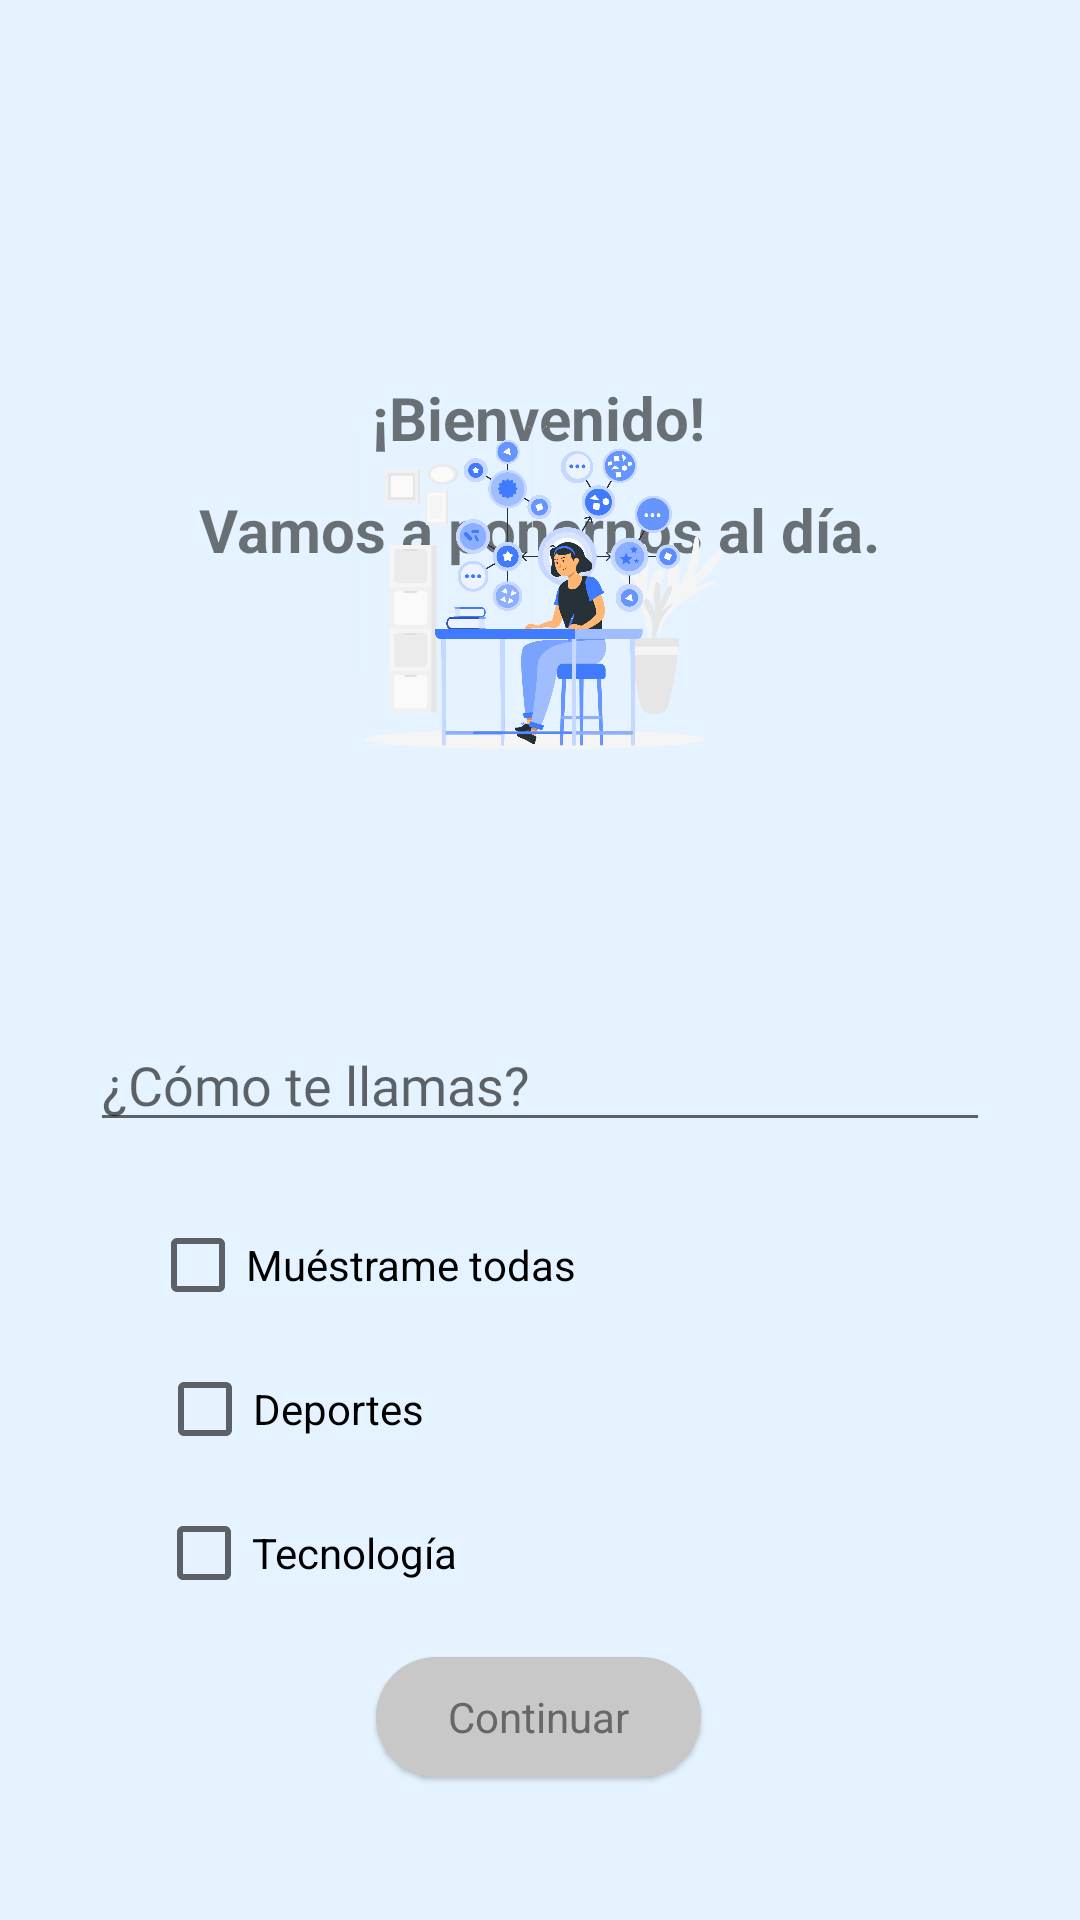

Layout XML and referenced resources for this Android screen:
<!-- AndroidManifest.xml: application theme Theme.Actividad2U2 -->
<!-- res/layout/fragment_welcome.xml -->
<?xml version="1.0" encoding="utf-8"?>
<androidx.constraintlayout.widget.ConstraintLayout xmlns:android="http://schemas.android.com/apk/res/android"
    xmlns:app="http://schemas.android.com/apk/res-auto"
    xmlns:tools="http://schemas.android.com/tools"
    android:id="@+id/cons1"
    android:layout_width="match_parent"
    android:layout_height="match_parent"
    android:background="@color/bluepastelPalette2"
    android:orientation="vertical"
    tools:context=".WelcomeFragment">

    <TextView
        android:id="@+id/textFrag"
        android:layout_width="wrap_content"
        android:layout_height="wrap_content"
        android:text="@string/text_inicial"
        android:textSize="20sp"
        android:textStyle="bold"
        app:layout_constraintBottom_toBottomOf="parent"
        app:layout_constraintEnd_toEndOf="parent"
        app:layout_constraintHorizontal_bias="0.498"
        app:layout_constraintStart_toStartOf="parent"
        app:layout_constraintTop_toTopOf="parent"
        app:layout_constraintVertical_bias="0.205">

    </TextView>


    <TextView
        android:id="@+id/textFrag2"
        android:layout_width="wrap_content"
        android:layout_height="wrap_content"
        android:text="@string/text_inicial2"
        android:textSize="20sp"
        android:textStyle="bold"
        app:layout_constraintBottom_toBottomOf="parent"
        app:layout_constraintEnd_toEndOf="parent"
        app:layout_constraintHorizontal_bias="0.498"
        app:layout_constraintStart_toStartOf="parent"
        app:layout_constraintTop_toTopOf="parent"
        app:layout_constraintVertical_bias="0.266">

    </TextView>

    <ImageView
        android:id="@+id/image1"
        android:layout_width="228dp"
        android:layout_height="146dp"
        android:layout_marginBottom="368dp"
        android:contentDescription="TODO"
        android:cropToPadding="false"
        app:layout_constraintBottom_toBottomOf="parent"
        app:layout_constraintEnd_toEndOf="parent"
        app:layout_constraintHorizontal_bias="0.497"
        app:layout_constraintStart_toStartOf="parent"
        app:srcCompat="@drawable/corporate1" />

    <com.google.android.material.button.MaterialButton
        android:id="@+id/but1"
        style="@style/Widget.Material3.Button.ElevatedButton"
        android:layout_width="wrap_content"
        android:layout_height="wrap_content"
        android:text="@string/pulsarboton"
        android:textAppearance="@style/TextAppearance.AppCompat.Body1"
        android:textColor="#676767"
        app:backgroundTint="#C8C8C8"
        app:icon="@drawable/pressbutton"
        app:layout_constraintBottom_toBottomOf="parent"
        app:layout_constraintEnd_toEndOf="parent"
        app:layout_constraintHorizontal_bias="0.498"
        app:layout_constraintStart_toStartOf="parent"
        app:layout_constraintTop_toTopOf="parent"
        app:layout_constraintVertical_bias="0.926" />


    <EditText
        android:id="@+id/nombreText1"
        android:layout_width="300dp"
        android:layout_height="wrap_content"
        android:fontFamily="@font/roboto_light"
        android:hint="@string/hint"
        android:lineSpacingExtra="12sp"
        android:singleLine="true"
        android:textColor="@color/black"
        app:layout_constraintBottom_toBottomOf="parent"
        app:layout_constraintEnd_toEndOf="parent"
        app:layout_constraintStart_toStartOf="parent"
        app:layout_constraintTop_toTopOf="parent"
        app:layout_constraintVertical_bias="0.567">

    </EditText>

    <CheckBox
        android:id="@+id/checkBox"
        android:layout_width="wrap_content"
        android:layout_height="wrap_content"
        android:text="@string/cb1"
        app:layout_constraintBottom_toBottomOf="parent"
        app:layout_constraintEnd_toEndOf="parent"
        app:layout_constraintHorizontal_bias="0.23"
        app:layout_constraintStart_toStartOf="parent"
        app:layout_constraintTop_toTopOf="parent"
        app:layout_constraintVertical_bias="0.672" />

    <CheckBox
        android:id="@+id/checkBox2"
        android:layout_width="wrap_content"
        android:layout_height="wrap_content"
        android:text="@string/cb2"
        app:layout_constraintBottom_toBottomOf="parent"
        app:layout_constraintEnd_toEndOf="parent"
        app:layout_constraintHorizontal_bias="0.193"
        app:layout_constraintStart_toStartOf="parent"
        app:layout_constraintTop_toBottomOf="@+id/checkBox"
        app:layout_constraintVertical_bias="0.0" />

    <CheckBox
        android:id="@+id/checkBox3"
        android:layout_width="wrap_content"
        android:layout_height="wrap_content"
        android:layout_marginBottom="130dp"
        android:text="@string/cb3"
        app:layout_constraintBottom_toBottomOf="parent"
        app:layout_constraintEnd_toEndOf="parent"
        app:layout_constraintHorizontal_bias="0.2"
        app:layout_constraintStart_toStartOf="parent"
        app:layout_constraintTop_toBottomOf="@+id/checkBox2"
        app:layout_constraintVertical_bias="0.0" />


</androidx.constraintlayout.widget.ConstraintLayout>
<!-- resources referenced by this layout -->
<resources>
  <color name="black">#FF000000</color>
  <color name="bluepastelPalette2">#e4f3ff</color>
  <!-- drawable corporate1: png bitmap (drawable, 372180 bytes) -->
  <string name="cb1">Muéstrame todas</string>
  <string name="cb2">Deportes</string>
  <string name="cb3">Tecnología</string>
  <string name="hint">¿Cómo te llamas?</string>
  <string name="pulsarboton">Continuar</string>
  <string name="text_inicial">¡Bienvenido!</string>
  <string name="text_inicial2">Vamos a ponernos al día.</string>
  <style name="Theme.Actividad2U2" parent="Base.Theme.Actividad2U2" />
  <style name="Base.Theme.Actividad2U2" parent="Theme.MaterialComponents.DayNight.DarkActionBar">
          
          
      </style>
</resources>
